3-way image classification set "classification_dataset" from GitHub (SahanaK17/Coffee_Fruit_Prediction); label vocabulary: overripe, ripe, unripe.

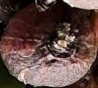
Label: overripe

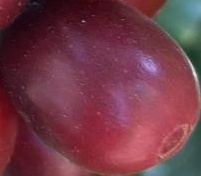
Label: ripe

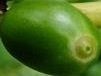
Label: unripe

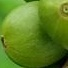
Label: unripe

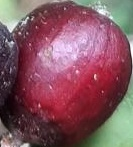
Label: overripe

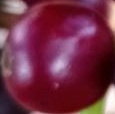
Label: ripe
